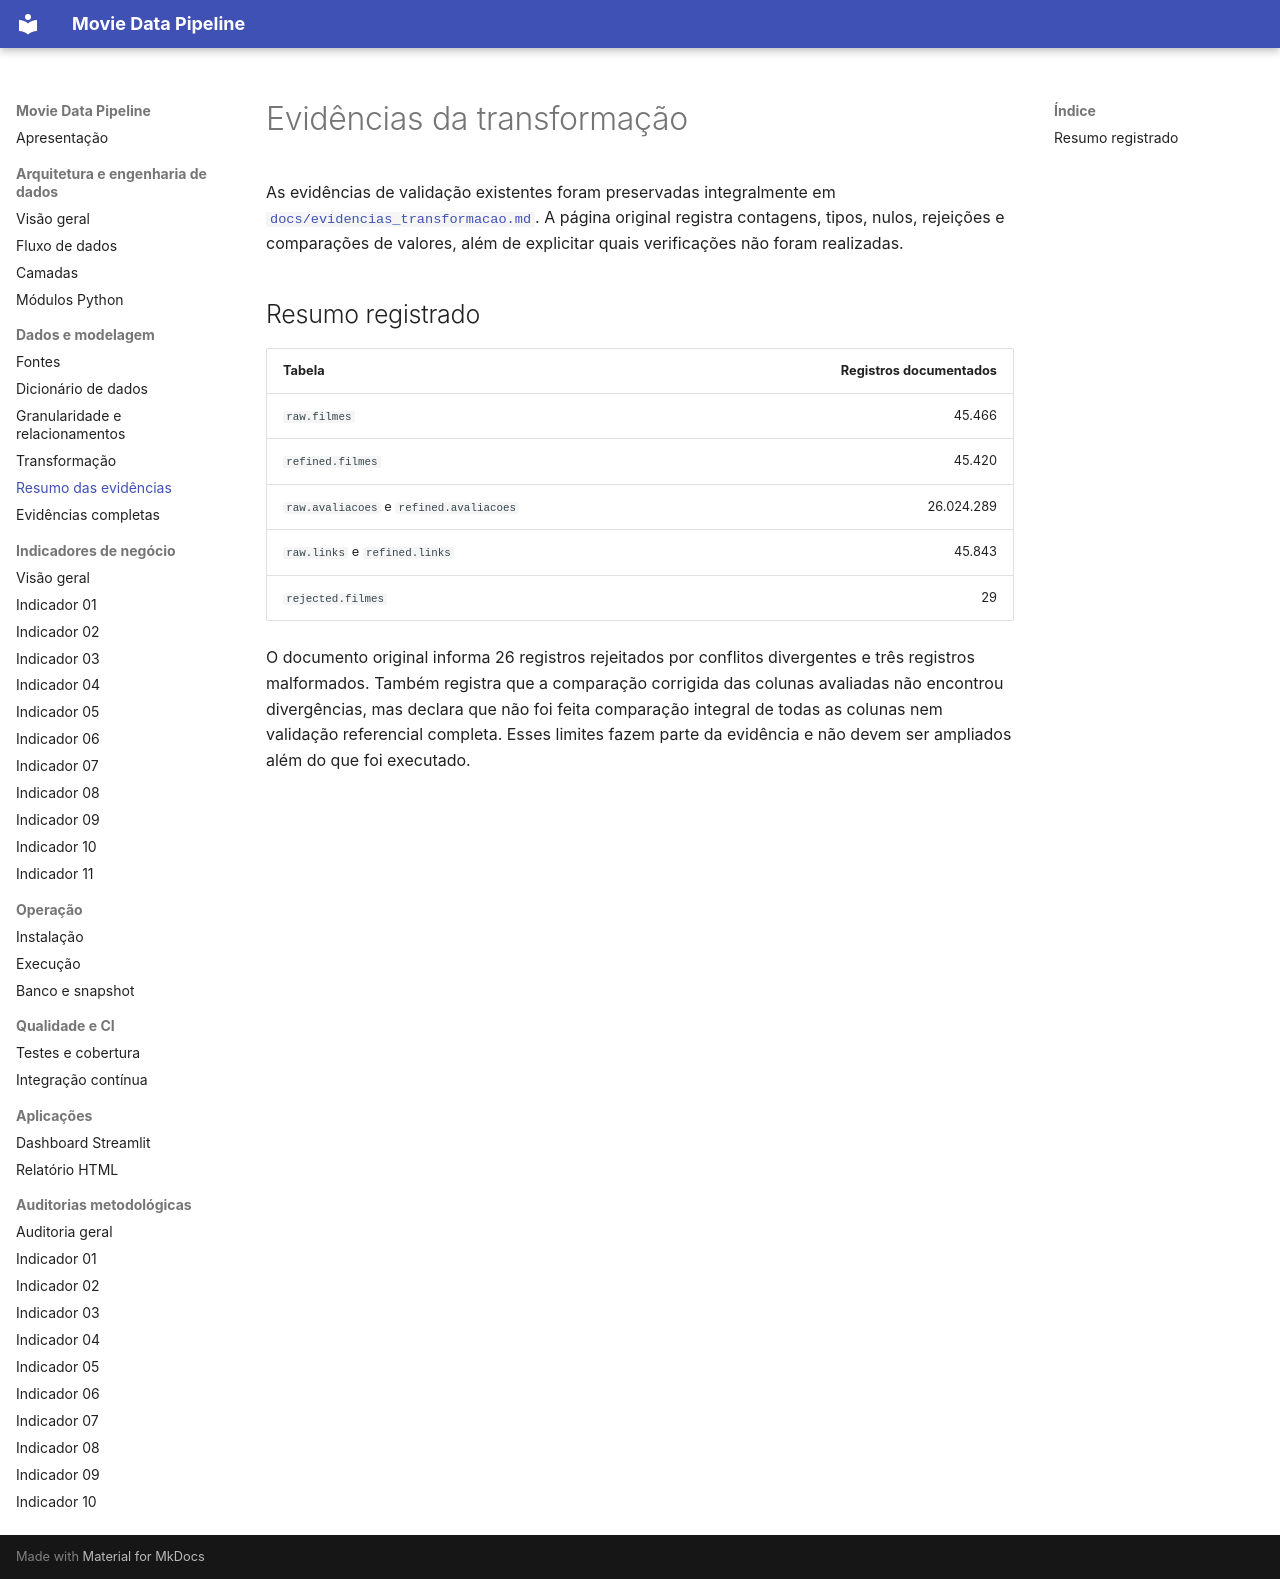

repository: robertrossi/movie-data-pipeline · page: dados/evidencias/index.html · generator: mkdocs

# Evidências da transformação

As evidências de validação existentes foram preservadas integralmente em [`docs/evidencias_transformacao.md`](../evidencias_transformacao.md). A página original registra contagens, tipos, nulos, rejeições e comparações de valores, além de explicitar quais verificações não foram realizadas.

## Resumo registrado

| Tabela | Registros documentados |
|---|---:|
| `raw.filmes` | 45.466 |
| `refined.filmes` | 45.420 |
| `raw.avaliacoes` e `refined.avaliacoes` | 26.024.289 |
| `raw.links` e `refined.links` | 45.843 |
| `rejected.filmes` | 29 |

O documento original informa 26 registros rejeitados por conflitos divergentes e três registros malformados. Também registra que a comparação corrigida das colunas avaliadas não encontrou divergências, mas declara que não foi feita comparação integral de todas as colunas nem validação referencial completa. Esses limites fazem parte da evidência e não devem ser ampliados além do que foi executado.
